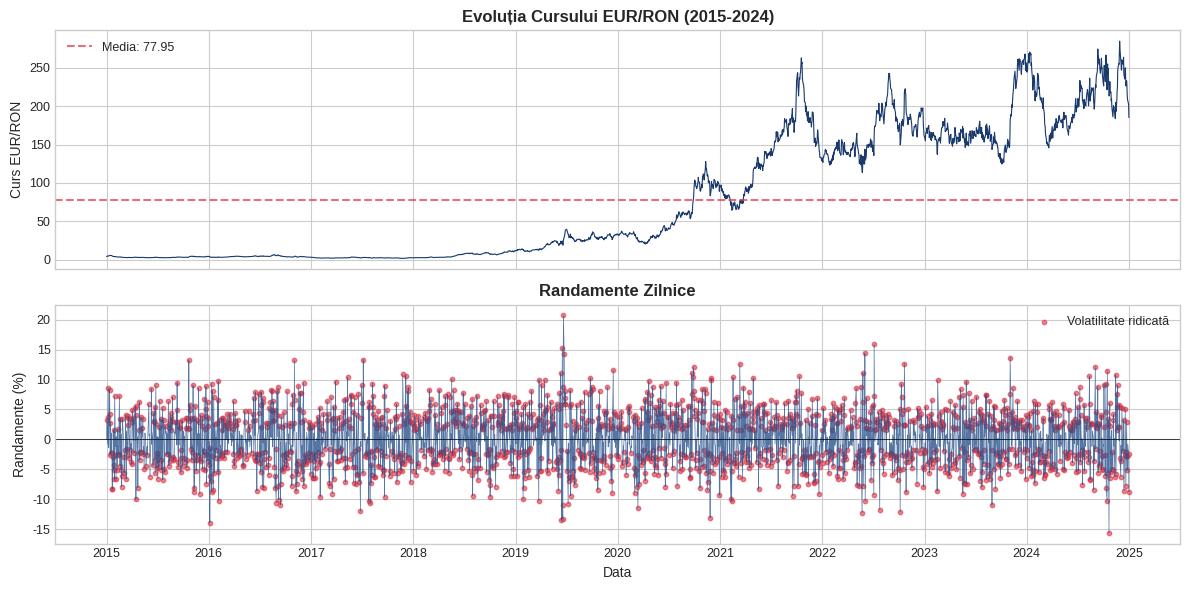

Write the Python code that produced this figure. (Note: this script raises an exception after producing the figure.)
#!/usr/bin/env python3
"""
Generate new charts for Chapter 8: Modern Extensions
EUR/RON example, LSTM training, RF feature importance
"""

import numpy as np
import pandas as pd
import matplotlib.pyplot as plt
import matplotlib
matplotlib.use('Agg')

# Style settings
plt.style.use('seaborn-v0_8-whitegrid')
MAIN_BLUE = '#1A3A6E'
ACCENT_BLUE = '#2A528C'
IDA_RED = '#DC3545'
FOREST = '#2E7D32'
AMBER = '#B5853F'

def set_style():
    plt.rcParams['font.size'] = 10
    plt.rcParams['axes.titlesize'] = 12
    plt.rcParams['axes.labelsize'] = 10
    plt.rcParams['xtick.labelsize'] = 9
    plt.rcParams['ytick.labelsize'] = 9
    plt.rcParams['legend.fontsize'] = 9
    plt.rcParams['figure.titlesize'] = 14

set_style()

# ============================================================================
# Chart 1: EUR/RON Series
# ============================================================================
def generate_eurron_series():
    """Generate simulated EUR/RON series chart"""
    np.random.seed(42)

    # Simulate EUR/RON-like series (2015-2024)
    dates = pd.date_range('2015-01-01', '2024-12-31', freq='B')
    n = len(dates)

    # Start at ~4.5, trend upward with volatility clustering
    trend = np.linspace(4.45, 4.98, n)

    # Add GARCH-like volatility
    returns = np.zeros(n)
    volatility = np.zeros(n)
    volatility[0] = 0.005

    for t in range(1, n):
        volatility[t] = 0.0001 + 0.1 * returns[t-1]**2 + 0.85 * volatility[t-1]
        returns[t] = np.random.normal(0, np.sqrt(volatility[t]))

    # Cumulate returns to get price
    price = trend * np.exp(np.cumsum(returns))

    # Create DataFrame
    df = pd.DataFrame({'EURRON': price, 'Returns': returns * 100}, index=dates)

    # Plot
    fig, axes = plt.subplots(2, 1, figsize=(12, 6), sharex=True)

    # Price
    axes[0].plot(df.index, df['EURRON'], color=MAIN_BLUE, linewidth=0.8)
    axes[0].set_ylabel('Curs EUR/RON')
    axes[0].set_title('Evoluția Cursului EUR/RON (2015-2024)', fontweight='bold')
    axes[0].axhline(y=df['EURRON'].mean(), color=IDA_RED, linestyle='--',
                    alpha=0.7, label=f'Media: {df["EURRON"].mean():.2f}')
    axes[0].legend()

    # Returns
    axes[1].plot(df.index, df['Returns'], color=ACCENT_BLUE, linewidth=0.5, alpha=0.8)
    axes[1].axhline(y=0, color='black', linewidth=0.5)
    axes[1].set_ylabel('Randamente (%)')
    axes[1].set_xlabel('Data')
    axes[1].set_title('Randamente Zilnice', fontweight='bold')

    # Highlight volatility clusters
    high_vol = df['Returns'].abs() > 1.5
    axes[1].scatter(df.index[high_vol], df['Returns'][high_vol],
                   color=IDA_RED, s=10, alpha=0.6, label='Volatilitate ridicată')
    axes[1].legend()

    plt.tight_layout()
    plt.savefig('charts/ch8_eurron_series.pdf', dpi=150, bbox_inches='tight')
    plt.close()
    print("Generated: ch8_eurron_series.pdf")

# ============================================================================
# Chart 2: LSTM Training Curves
# ============================================================================
def generate_lstm_training():
    """Generate LSTM training curves"""
    np.random.seed(42)

    epochs = np.arange(1, 51)

    # Simulate training loss (decreasing with noise)
    train_loss = 0.5 * np.exp(-0.08 * epochs) + 0.02 + np.random.normal(0, 0.005, 50)
    train_loss = np.maximum(train_loss, 0.015)

    # Validation loss (slightly higher, with more noise)
    val_loss = 0.55 * np.exp(-0.07 * epochs) + 0.025 + np.random.normal(0, 0.008, 50)
    val_loss = np.maximum(val_loss, 0.02)

    fig, axes = plt.subplots(1, 2, figsize=(12, 4))

    # Loss curves
    axes[0].plot(epochs, train_loss, color=MAIN_BLUE, linewidth=2, label='Training Loss')
    axes[0].plot(epochs, val_loss, color=IDA_RED, linewidth=2, label='Validation Loss')
    axes[0].set_xlabel('Epoch')
    axes[0].set_ylabel('Loss (MSE)')
    axes[0].set_title('Curba de Învățare LSTM', fontweight='bold')
    axes[0].legend()
    axes[0].set_xlim(1, 50)

    # Learning rate effect (simulated)
    lr_epochs = np.arange(1, 51)
    lr_fast = 0.5 * np.exp(-0.15 * lr_epochs) + 0.03
    lr_medium = 0.5 * np.exp(-0.08 * lr_epochs) + 0.02
    lr_slow = 0.5 * np.exp(-0.03 * lr_epochs) + 0.025

    axes[1].plot(lr_epochs, lr_fast, color=IDA_RED, linewidth=2, label='LR=0.01 (rapid)')
    axes[1].plot(lr_epochs, lr_medium, color=MAIN_BLUE, linewidth=2, label='LR=0.001 (optim)')
    axes[1].plot(lr_epochs, lr_slow, color=FOREST, linewidth=2, label='LR=0.0001 (lent)')
    axes[1].set_xlabel('Epoch')
    axes[1].set_ylabel('Loss (MSE)')
    axes[1].set_title('Efectul Learning Rate', fontweight='bold')
    axes[1].legend()
    axes[1].set_xlim(1, 50)

    plt.tight_layout()
    plt.savefig('charts/ch8_lstm_training.pdf', dpi=150, bbox_inches='tight')
    plt.close()
    print("Generated: ch8_lstm_training.pdf")

# ============================================================================
# Chart 3: Random Forest Feature Importance
# ============================================================================
def generate_rf_feature_importance():
    """Generate RF feature importance chart"""

    features = ['lag_1', 'lag_2', 'rolling_std_5', 'lag_3', 'rolling_mean_5',
                'lag_4', 'lag_5', 'rolling_mean_20', 'dayofweek', 'month']
    importance = [0.28, 0.18, 0.15, 0.10, 0.08, 0.06, 0.05, 0.04, 0.03, 0.03]

    # Sort by importance
    sorted_idx = np.argsort(importance)

    fig, ax = plt.subplots(figsize=(10, 5))

    colors = [MAIN_BLUE if imp > 0.1 else ACCENT_BLUE for imp in np.array(importance)[sorted_idx]]

    bars = ax.barh([features[i] for i in sorted_idx],
                   [importance[i] for i in sorted_idx],
                   color=colors, edgecolor='white', linewidth=0.5)

    ax.set_xlabel('Importanță')
    ax.set_title('Importanța Features în Random Forest', fontweight='bold')

    # Add value labels
    for bar, val in zip(bars, [importance[i] for i in sorted_idx]):
        ax.text(val + 0.005, bar.get_y() + bar.get_height()/2,
                f'{val:.2f}', va='center', fontsize=9)

    ax.set_xlim(0, 0.35)

    plt.tight_layout()
    plt.savefig('charts/ch8_rf_feature_importance.pdf', dpi=150, bbox_inches='tight')
    plt.close()
    print("Generated: ch8_rf_feature_importance.pdf")

# ============================================================================
# Main
# ============================================================================
if __name__ == '__main__':
    print("Generating Chapter 8 new charts...")
    generate_eurron_series()
    generate_lstm_training()
    generate_rf_feature_importance()
    print("Done!")
